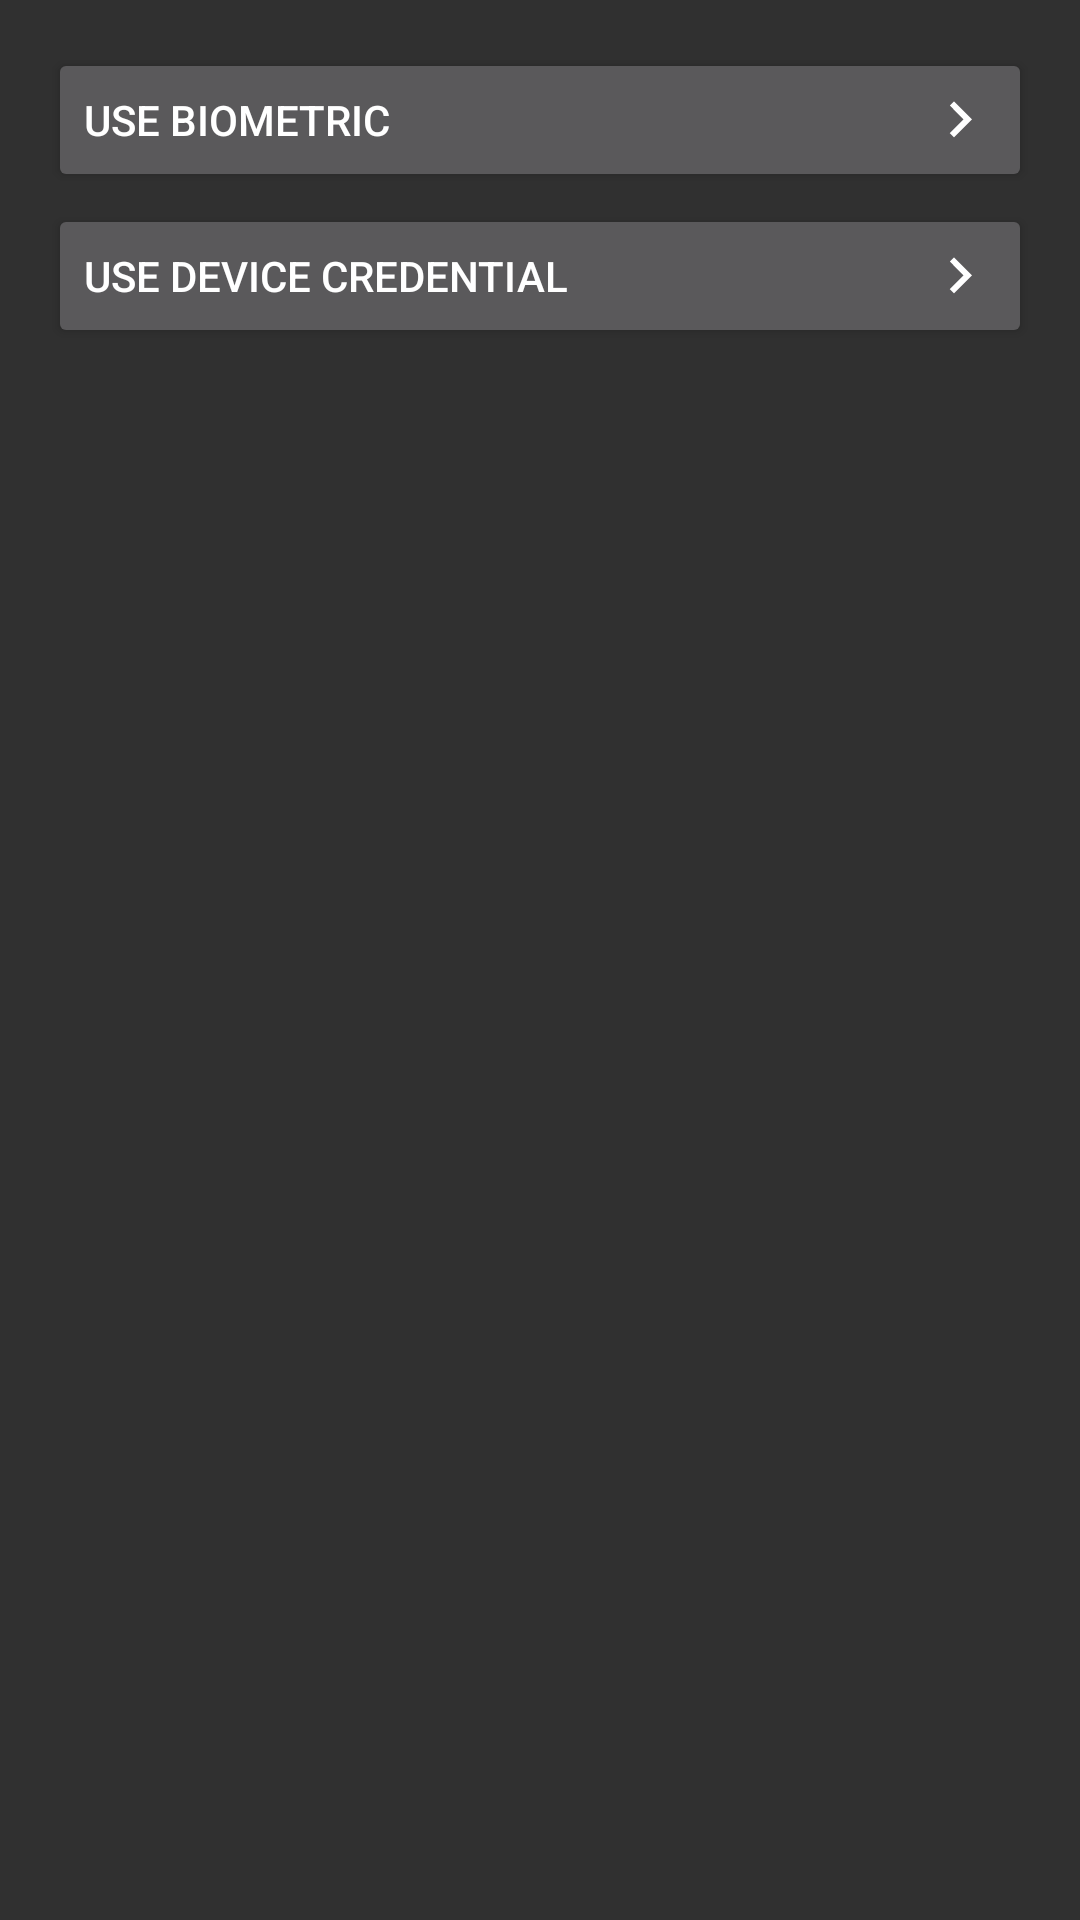

Android layout source for this screen:
<!-- AndroidManifest.xml: application theme Theme.AndroidWebauthnPoC -->
<!-- res/layout/activity_authenticator_selection.xml -->
<?xml version="1.0" encoding="utf-8"?>
<androidx.constraintlayout.widget.ConstraintLayout xmlns:android="http://schemas.android.com/apk/res/android"
    xmlns:app="http://schemas.android.com/apk/res-auto"
    xmlns:tools="http://schemas.android.com/tools"
    android:layout_width="match_parent"
    android:layout_height="match_parent"
    tools:context=".presentation.view.AuthenticatorSelectionActivity">

    <Button
        android:id="@+id/btn_biometric"
        android:layout_width="0dp"
        android:layout_height="wrap_content"
        android:text="Use Biometric"
        android:gravity="start|center_vertical"
        android:drawableEnd="@drawable/ic_arrow_right"
        app:layout_constraintTop_toTopOf="parent"
        app:layout_constraintStart_toStartOf="parent"
        app:layout_constraintEnd_toEndOf="parent"
        app:layout_constraintHorizontal_bias="0.5"
        android:layout_marginTop="16dp"
        android:layout_marginStart="16dp"
        android:layout_marginEnd="16dp" />

    <Button
        android:id="@+id/btn_device_credential"
        android:layout_width="0dp"
        android:layout_height="wrap_content"
        android:text="Use Device Credential"
        android:gravity="start|center_vertical"
        android:drawableEnd="@drawable/ic_arrow_right"
        app:layout_constraintTop_toBottomOf="@id/btn_biometric"
        app:layout_constraintStart_toStartOf="parent"
        app:layout_constraintEnd_toEndOf="parent"
        app:layout_constraintHorizontal_bias="0.5"
        android:layout_marginTop="4dp"
        android:layout_marginStart="16dp"
        android:layout_marginEnd="16dp" />

</androidx.constraintlayout.widget.ConstraintLayout>
<!-- resources referenced by this layout -->
<resources>
  <!-- drawable ic_arrow_right (drawable) -->
  <vector xmlns:android="http://schemas.android.com/apk/res/android"
      android:width="24dp"
      android:height="24dp"
      android:viewportWidth="24"
      android:viewportHeight="24">
      <path
          android:fillColor="#FFFFFF"
          android:pathData="M8.59,16.34L13.17,11.76L8.59,7.17L10,5.76L16,11.76L10,17.76L8.59,16.34Z"/>
  </vector>
  <style name="Theme.AndroidWebauthnPoC" parent="Theme.AppCompat">
          
          <item name="colorPrimary">@color/purple_500</item>
          <item name="colorPrimaryVariant">@color/purple_700</item>
          <item name="colorOnPrimary">@color/white</item>
          
          <item name="colorSecondary">@color/teal_200</item>
          <item name="colorSecondaryVariant">@color/teal_700</item>
          <item name="colorOnSecondary">@color/black</item>
          
          <item name="android:statusBarColor">?attr/colorPrimaryVariant</item>
          
      </style>
  <color name="purple_500">#FF6200EE</color>
  <color name="purple_700">#FF3700B3</color>
  <color name="white">#FFFFFFFF</color>
  <color name="teal_200">#FF03DAC5</color>
  <color name="teal_700">#FF018786</color>
  <color name="black">#FF000000</color>
</resources>
